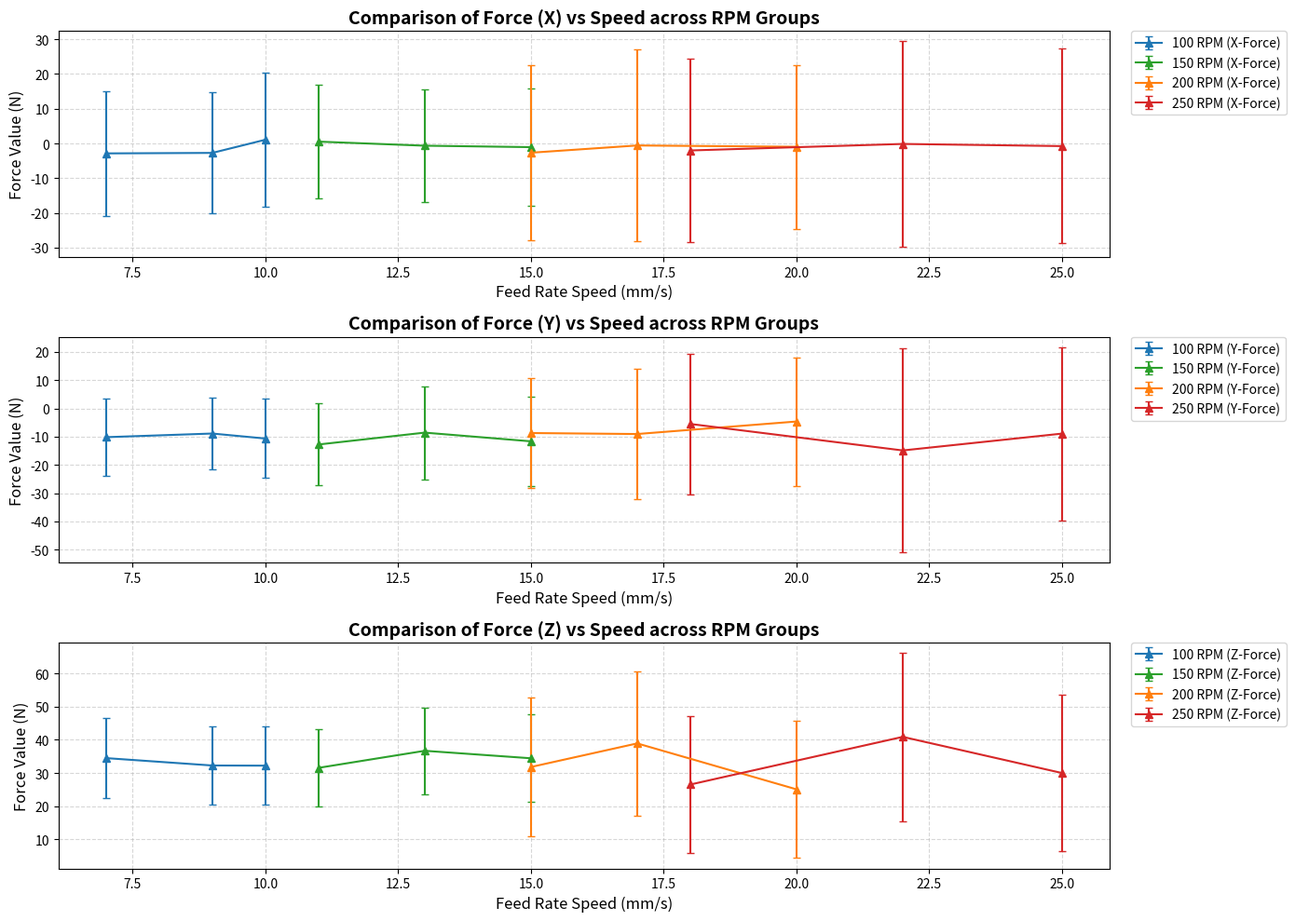

Write the Python code that produced this figure.
import matplotlib.pyplot as plt
import pandas as pd

# --- 1. MODULAR PER-TEST DATA ENTRY ---
# Every row represents one full experiment. To update a value, just change it in that specific row.
test_records = [
    # Baseline/Air cutting tests (0.x)
    {"test_id": "0.1", "rpm": 250, "feed_rate": 25, "torque": -0.25,  "torque_std": 0.352, "x_force": -2.834, "x_force_std": 23.57,  "y_force": 2.81,   "y_force_std": 24.35,  "z_force": 6.67,   "z_force_std": 21.47},
    {"test_id": "0.2", "rpm": 200, "feed_rate": 20, "torque": -0.39,  "torque_std": 1.432, "x_force": -3.143, "x_force_std": 134.8,  "y_force": -10.07, "y_force_std": 118.5,  "z_force": -1.774, "z_force_std": 114.0},
    {"test_id": "0.3", "rpm": 150, "feed_rate": 11, "torque": -0.728, "torque_std": 1.298, "x_force": 0.957,  "x_force_std": 123.8,  "y_force": -6.321, "y_force_std": 102.04, "z_force": 17.26,  "z_force_std": 105.44},
    {"test_id": "0.4", "rpm": 100, "feed_rate": 10, "torque": -0.298, "torque_std": 0.431, "x_force": 7.029,  "x_force_std": 37.12,  "y_force": -3.26,  "y_force_std": 32.76,  "z_force": -1.58,  "z_force_std": 18.73},
    
    # Active cutting tests (1 to 12)
    {"test_id": "1",   "rpm": 100, "feed_rate": 7,  "torque": -2.206, "torque_std": 0.48,   "x_force": -2.873, "x_force_std": 18.02,  "y_force": -10.19, "y_force_std": 13.55,  "z_force": 34.48,  "z_force_std": 11.98},
    {"test_id": "2",   "rpm": 100, "feed_rate": 9,  "torque": -1.625, "torque_std": 0.4789, "x_force": -2.731, "x_force_std": 17.46,  "y_force": -8.899, "y_force_std": 12.8,   "z_force": 32.25,  "z_force_std": 11.72},
    {"test_id": "3",   "rpm": 100, "feed_rate": 10, "torque": -1.566, "torque_std": 0.528,  "x_force": 1.066,  "x_force_std": 19.3,   "y_force": -10.67, "y_force_std": 13.99,  "z_force": 32.2,   "z_force_std": 11.78},
    
    {"test_id": "4",   "rpm": 150, "feed_rate": 11, "torque": -1.282, "torque_std": 0.404,  "x_force": 0.517,  "x_force_std": 16.35,  "y_force": -12.78, "y_force_std": 14.52,  "z_force": 31.54,  "z_force_std": 11.77},
    {"test_id": "5",   "rpm": 150, "feed_rate": 13, "torque": -2.22,  "torque_std": 0.402,  "x_force": -0.655, "x_force_std": 16.26,  "y_force": -8.579, "y_force_std": 16.51,  "z_force": 36.69,  "z_force_std": 13.03},
    {"test_id": "6",   "rpm": 150, "feed_rate": 15, "torque": -1.914, "torque_std": 0.455,  "x_force": -1.068, "x_force_std": 16.79,  "y_force": -11.66, "y_force_std": 15.76,  "z_force": 34.43,  "z_force_std": 13.16},
    
    {"test_id": "7",   "rpm": 200, "feed_rate": 15, "torque": -1.543, "torque_std": 0.49,   "x_force": -2.676, "x_force_std": 25.18,  "y_force": -8.728, "y_force_std": 19.53,  "z_force": 31.796, "z_force_std": 20.9},
    {"test_id": "8",   "rpm": 200, "feed_rate": 17, "torque": -2.115, "torque_std": 0.485,   "x_force": -0.588, "x_force_std": 27.66,  "y_force": -9.072, "y_force_std": 23.12,  "z_force": 38.92,  "z_force_std": 21.79},
    {"test_id": "9",   "rpm": 200, "feed_rate": 20, "torque": -1.384, "torque_std": 0.437,  "x_force": -0.967, "x_force_std": 23.6,   "y_force": -4.64,  "y_force_std": 22.73,  "z_force": 25.05,  "z_force_std": 20.78},
    
    {"test_id": "10",  "rpm": 250, "feed_rate": 18, "torque": -1.42,  "torque_std": 0.669,  "x_force": -2.025, "x_force_std": 26.39,  "y_force": -5.512, "y_force_std": 24.98,  "z_force": 26.5,   "z_force_std": 20.73},
    {"test_id": "11",  "rpm": 250, "feed_rate": 22, "torque": -2.244, "torque_std": 0.678,  "x_force": -0.149,  "x_force_std": 29.58,  "y_force": -14.89, "y_force_std": 36.1,  "z_force": 40.9,   "z_force_std": 25.39},
    {"test_id": "12",  "rpm": 250, "feed_rate": 25, "torque": -1.697, "torque_std": 0.69,   "x_force": -0.769, "x_force_std": 28.02,  "y_force": -8.925, "y_force_std": 30.66,  "z_force": 29.97,  "z_force_std": 23.54}
]

# --- 2. DATAFRAME GENERATION & PROCESSING ---
df = pd.DataFrame(test_records)

# Filter for tracking active cutting metrics (Test IDs >= 1)
df_cutting = df[df['test_id'].astype(float) >= 1.0].copy()

# --- 3. SEPARATED PLOTTING BY RPM GROUP ---
rpm_groups = sorted(df_cutting['rpm'].unique())

# Setup a 2x2 multi-panel layout
fig, axes = plt.subplots(3, 1, figsize=(14, 10))
axes = axes.flatten()

# Group colors systematically
colors = {100: 'tab:blue', 150: 'tab:green', 200: 'tab:orange', 250: 'tab:red'}

for rpm_val in sorted(df_cutting['rpm'].unique()):
    sub_set = df_cutting[df_cutting['rpm'] == rpm_val].sort_values('feed_rate')
    c = colors[rpm_val]
    
    # X-Force: Dashed line with Circles
    axes[0].errorbar(sub_set['feed_rate'], sub_set['x_force'], yerr=sub_set['x_force_std'], 
                 fmt='^-', color=c, capsize=3, label=f'{rpm_val} RPM (X-Force)')
    
    # Y-Force: Dotted line with Squares
    axes[1].errorbar(sub_set['feed_rate'], sub_set['y_force'], yerr=sub_set['y_force_std'], 
                 fmt='^-', color=c, capsize=3, label=f'{rpm_val} RPM (Y-Force)')
    
    # Z-Force: Solid line with Triangles
    axes[2].errorbar(sub_set['feed_rate'], sub_set['z_force'], yerr=sub_set['z_force_std'], 
                 fmt='^-', color=c, capsize=3, label=f'{rpm_val} RPM (Z-Force)')

# --- AXIS 0: X-FORCE ---
axes[0].set_title('Comparison of Force (X) vs Speed across RPM Groups', fontsize=14, fontweight='bold')
axes[0].set_xlabel('Feed Rate Speed (mm/s)', fontsize=12)
axes[0].set_ylabel('Force Value (N)', fontsize=12)
axes[0].legend(bbox_to_anchor=(1.02, 1), loc='upper left', borderaxespad=0, fontsize=10)
axes[0].grid(True, linestyle='--', alpha=0.5)

# --- AXIS 1: Y-FORCE ---
axes[1].set_title('Comparison of Force (Y) vs Speed across RPM Groups', fontsize=14, fontweight='bold')
axes[1].set_xlabel('Feed Rate Speed (mm/s)', fontsize=12)
axes[1].set_ylabel('Force Value (N)', fontsize=12)
axes[1].legend(bbox_to_anchor=(1.02, 1), loc='upper left', borderaxespad=0, fontsize=10)
axes[1].grid(True, linestyle='--', alpha=0.5)

# --- AXIS 2: Z-FORCE ---
axes[2].set_title('Comparison of Force (Z) vs Speed across RPM Groups', fontsize=14, fontweight='bold')
axes[2].set_xlabel('Feed Rate Speed (mm/s)', fontsize=12)
axes[2].set_ylabel('Force Value (N)', fontsize=12)
axes[2].legend(bbox_to_anchor=(1.02, 1), loc='upper left', borderaxespad=0, fontsize=10)
axes[2].grid(True, linestyle='--', alpha=0.5)

# --- GLOBAL FIGURE FORMATTING ---
plt.tight_layout()  # Formats the whole canvas cleanly once
plt.show()
